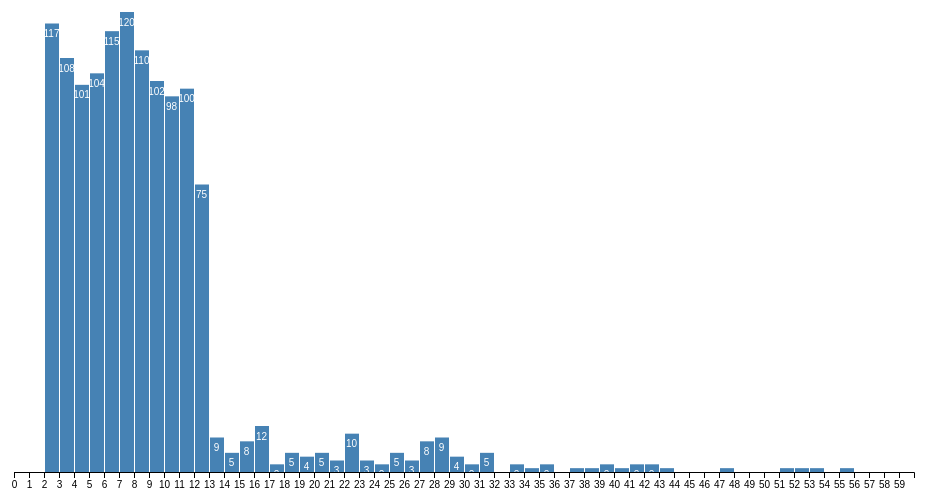
D3 v4 page, settled after 360 driven frames (6 s of simulated time); the page loaded 1 data file(s).


d3.csv("waiting_time.csv", function(error, data) {
  if (error) throw error;

var formatCount = d3.format(",.0f");

  let newdata = []
  data.forEach(function(d) {
    newdata.push(d.waiting_time);
  });

var svg = d3.select("svg"),
    margin = {top: 10, right: 30, bottom: 30, left: 30},
    width = +svg.attr("width") - margin.left - margin.right ,
    height = +svg.attr("height") - margin.top - margin.bottom,
    g = svg.append("g").attr("transform", "translate(" + margin.left + "," + margin.top + ")");

var x = d3.scaleLinear()
    .domain([0, 3600])
    .range([0, 3600])
    .rangeRound([0, width]);

var bins = d3.histogram()
    .domain(x.domain())
    .thresholds(d3.range(0, 3600, 60))
    (newdata);

var y = d3.scaleLinear()
    .domain([0, d3.max(bins, function(d) { return d.length; })])
    .range([height, 0]);

var bar = g.selectAll(".bar")
  .data(bins)
  .enter().append("g")
    .attr("class", "bar")
    .attr("transform", function(d) { return "translate(" + x(d.x0) + "," + y(d.length) + ")"; });

bar.append("rect")
    .attr("x", 1)
    .attr("width", x(bins[0].x1) - x(bins[0].x0) - 1)
    .attr("height", function(d) { return height - y(d.length); });

bar.append("text")
    .attr("dy", ".75em")
    .attr("y", 6)
    .attr("x", (x(bins[0].x1) - x(bins[0].x0)) / 2)
    .attr("text-anchor", "middle")
    .text(function(d) { return formatCount(d.length); });

g.append("g")
    .attr("class", "axis axis--x")
    .attr("transform", "translate(0," + height + ")")
    .call(d3.axisBottom(x).tickValues(d3.range(0, 3600, 60)).tickFormat(function(d) { return d/60 })  );

});



### data: waiting_time.csv
waiting_time, 
125, 
494, 
463, 
239, 
254, 
700, 
427, 
550, 
316, 
446, 
278, 
661, 
129, 
162, 
398, 
321, 
3350, 
513, 
962, 
1207, 
1626, 
601, 
691, 
374, 
453, 
129, 
679, 
295, 
417, 
624, 
376, 
504, 
1342, 
1558, 
161, 
742, 
317, 
526, 
444, 
576, 
508, 
390, 
257, 
247, 
609, 
234, 
500, 
126, 
392, 
976, 
385, 
753, 
640, 
380, 
230, 
522, 
454, 
322, 
557, 
723, 
... 1,283 more rows